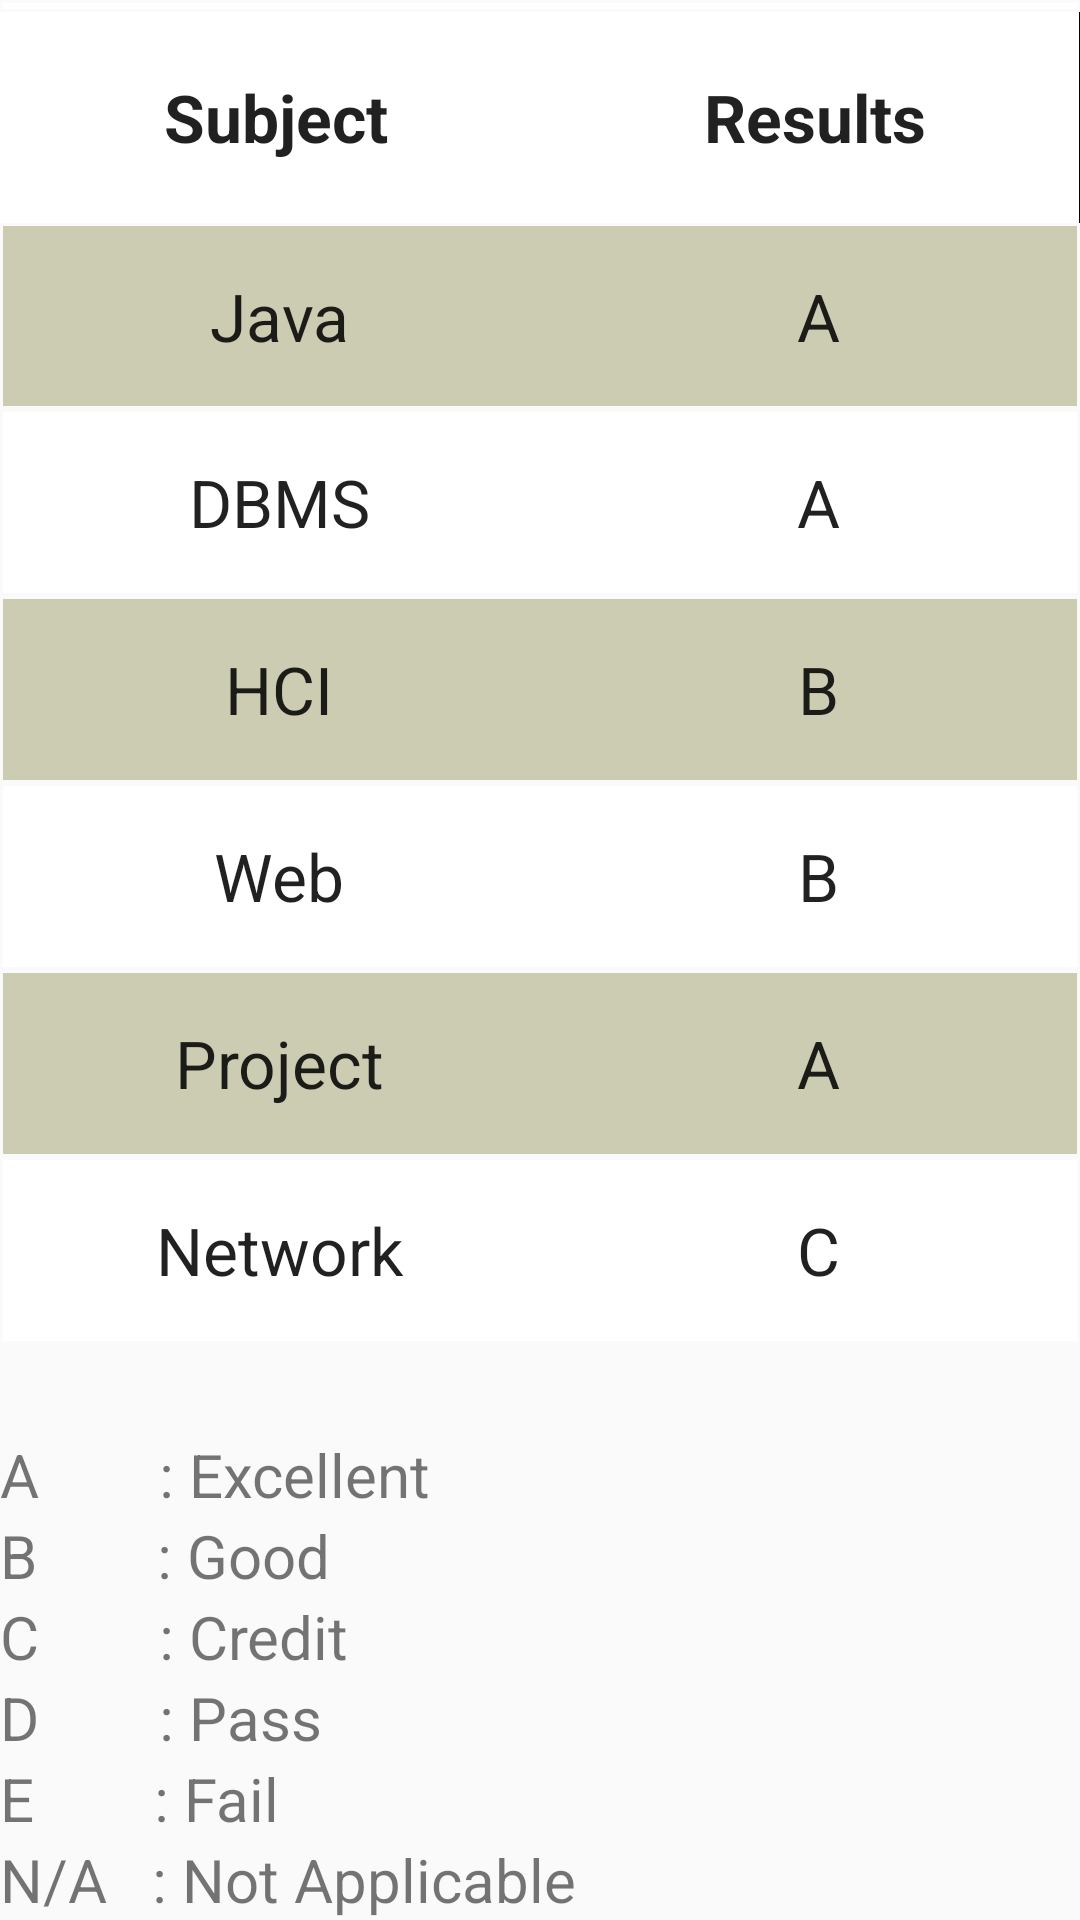

Layout XML and referenced resources for this Android screen:
<!-- AndroidManifest.xml: application theme AppTheme -->
<!-- res/layout/fragment_fragment2.xml -->
<TableLayout xmlns:android="http://schemas.android.com/apk/res/android"

    android:layout_width="fill_parent"
    android:layout_height="match_parent"
    android:stretchColumns="0,1"
    android:gravity="center">

    <TableRow
        android:background="#FFFFFF"
        android:layout_width="fill_parent"
        android:layout_height="0dp"
        android:layout_margin="1dp">
        <TableRow
            android:background="#000000"
            android:layout_width="fill_parent"
            android:layout_height="0dp"
            android:layout_margin="1dp"
            android:layout_weight="1">
        </TableRow>
    </TableRow>
    <TableRow
        android:background="#000000"
        android:layout_width="fill_parent"
        android:layout_height="0dp"
        android:layout_weight="0.4">

        <TextView
            android:layout_width="match_parent"
            android:layout_height="match_parent"
            android:textAppearance="?android:attr/textAppearanceLarge"
            android:text="Subject"
            android:layout_column="0"
            android:background="#FFFFFF"
            android:textStyle="bold"
            android:gravity="center"
            />

        <TextView
            android:layout_width="wrap_content"
            android:layout_height="match_parent"
            android:textAppearance="?android:attr/textAppearanceLarge"
            android:text="Results"
            android:layout_column="1"
            android:background="#FFFFFF"
            android:gravity="center"
            android:textStyle="bold"
            />

    </TableRow>

    <TableRow
        android:background="#000000"
        android:layout_width="fill_parent"
        android:layout_height="0dp"
        android:layout_margin="1dp"
        android:layout_weight="0.3"
        >

        <TextView
            android:layout_width="match_parent"
            android:layout_height="match_parent"
            android:textAppearance="?android:attr/textAppearanceLarge"
            android:text="Java"
            android:layout_column="0"
            android:background="#ccccb3"
            android:gravity="center"
            />

        <TextView
            android:layout_width="wrap_content"
            android:layout_height="match_parent"
            android:textAppearance="?android:attr/textAppearanceLarge"
            android:text="A"
            android:layout_column="1"
            android:background="#ccccb3"
            android:gravity="center"
            />
>
    </TableRow>



    <TableRow
        android:background="#000000"
        android:layout_width="fill_parent"
        android:layout_height="0dp"
        android:layout_margin="1dp"
        android:layout_weight="0.3"
        >

        <TextView
            android:layout_width="match_parent"
            android:layout_height="match_parent"
            android:textAppearance="?android:attr/textAppearanceLarge"
            android:text="DBMS"
            android:layout_column="0"
            android:background="#ffffff"
            android:gravity="center"
            />

        <TextView
            android:layout_width="wrap_content"
            android:layout_height="match_parent"
            android:textAppearance="?android:attr/textAppearanceLarge"
            android:text="A"
            android:layout_column="1"
            android:background="#ffffff"
            android:gravity="center"
            />
        >
    </TableRow>

    <TableRow
        android:background="#000000"
        android:layout_width="fill_parent"
        android:layout_height="0dp"
        android:layout_margin="1dp"
        android:layout_weight="0.3"
        >

        <TextView
            android:layout_width="match_parent"
            android:layout_height="match_parent"
            android:textAppearance="?android:attr/textAppearanceLarge"
            android:text="HCI"
            android:layout_column="0"
            android:background="#ccccb3"
            android:gravity="center"
            />

        <TextView
            android:layout_width="wrap_content"
            android:layout_height="match_parent"
            android:textAppearance="?android:attr/textAppearanceLarge"
            android:text="B"
            android:layout_column="1"
            android:background="#ccccb3"
            android:gravity="center"
            />
        >
    </TableRow>
    <TableRow
        android:background="#000000"
        android:layout_width="fill_parent"
        android:layout_height="0dp"
        android:layout_margin="1dp"
        android:layout_weight="0.3"
        >

        <TextView
            android:layout_width="match_parent"
            android:layout_height="match_parent"
            android:textAppearance="?android:attr/textAppearanceLarge"
            android:text="Web"
            android:layout_column="0"
            android:background="#ffffff"
            android:gravity="center"
            />

        <TextView
            android:layout_width="wrap_content"
            android:layout_height="match_parent"
            android:textAppearance="?android:attr/textAppearanceLarge"
            android:text="B"
            android:layout_column="1"
            android:background="#ffffff"
            android:gravity="center"
            />
        >
    </TableRow>
    <TableRow
        android:background="#000000"
        android:layout_width="fill_parent"
        android:layout_height="0dp"
        android:layout_margin="1dp"
        android:layout_weight="0.3"
        >

        <TextView
            android:layout_width="match_parent"
            android:layout_height="match_parent"
            android:textAppearance="?android:attr/textAppearanceLarge"
            android:text="Project"
            android:layout_column="0"
            android:background="#ccccb3"
            android:gravity="center"
            />

        <TextView
            android:layout_width="wrap_content"
            android:layout_height="match_parent"
            android:textAppearance="?android:attr/textAppearanceLarge"
            android:text="A"
            android:layout_column="1"
            android:background="#ccccb3"
            android:gravity="center"
            />
        >
    </TableRow>
    <TableRow
        android:background="#000000"
        android:layout_width="fill_parent"
        android:layout_height="0dp"
        android:layout_margin="1dp"
        android:layout_weight="0.3"
        >

        <TextView
            android:layout_width="match_parent"
            android:layout_height="match_parent"
            android:textAppearance="?android:attr/textAppearanceLarge"
            android:text="Network"
            android:layout_column="0"
            android:background="#ffffff"
            android:gravity="center"
            />

        <TextView
            android:layout_width="wrap_content"
            android:layout_height="match_parent"
            android:textAppearance="?android:attr/textAppearanceLarge"
            android:text="C"
            android:layout_column="1"
            android:background="#ffffff"
            android:gravity="center"
            />
        >
    </TableRow>
    <TextView
        android:layout_marginTop="30dp"
        android:layout_width="wrap_content"
        android:layout_height="wrap_content"
        android:layout_gravity="center_horizontal"
        android:text="A        : Excellent"
        android:textSize="20dp"/>
    <TextView

        android:layout_width="wrap_content"
        android:layout_height="wrap_content"
        android:layout_gravity="center_horizontal"
        android:text="B        : Good"
        android:textSize="20dp"/>
    <TextView

        android:layout_width="wrap_content"
        android:layout_height="wrap_content"
        android:layout_gravity="center_horizontal"
        android:text="C        : Credit"
        android:textSize="20dp"/>
    <TextView
        android:layout_width="wrap_content"
        android:layout_height="wrap_content"
        android:layout_gravity="center_horizontal"
        android:text="D        : Pass"
        android:textSize="20dp"/>
    <TextView
        android:layout_width="wrap_content"
        android:layout_height="wrap_content"
        android:layout_gravity="center_horizontal"
        android:text="E        : Fail"
        android:textSize="20dp"/>
    <TextView
        android:layout_width="wrap_content"
        android:layout_height="wrap_content"
        android:layout_gravity="center_horizontal"
        android:text="N/A   : Not Applicable"
        android:textSize="20dp"/>


</TableLayout>
<!-- resources referenced by this layout -->
<resources>
  <style name="AppTheme" parent="Theme.AppCompat.Light.NoActionBar">
          
          <item name="colorPrimary">@color/colorPrimary</item>
          <item name="colorPrimaryDark">@color/colorPrimaryDark</item>
          <item name="colorAccent">@color/colorAccent</item>
      </style>
  <color name="colorPrimary">#2f3b4d</color>
  <color name="colorPrimaryDark">#2f3b4d</color>
  <color name="colorAccent">#ffffff</color>
</resources>
